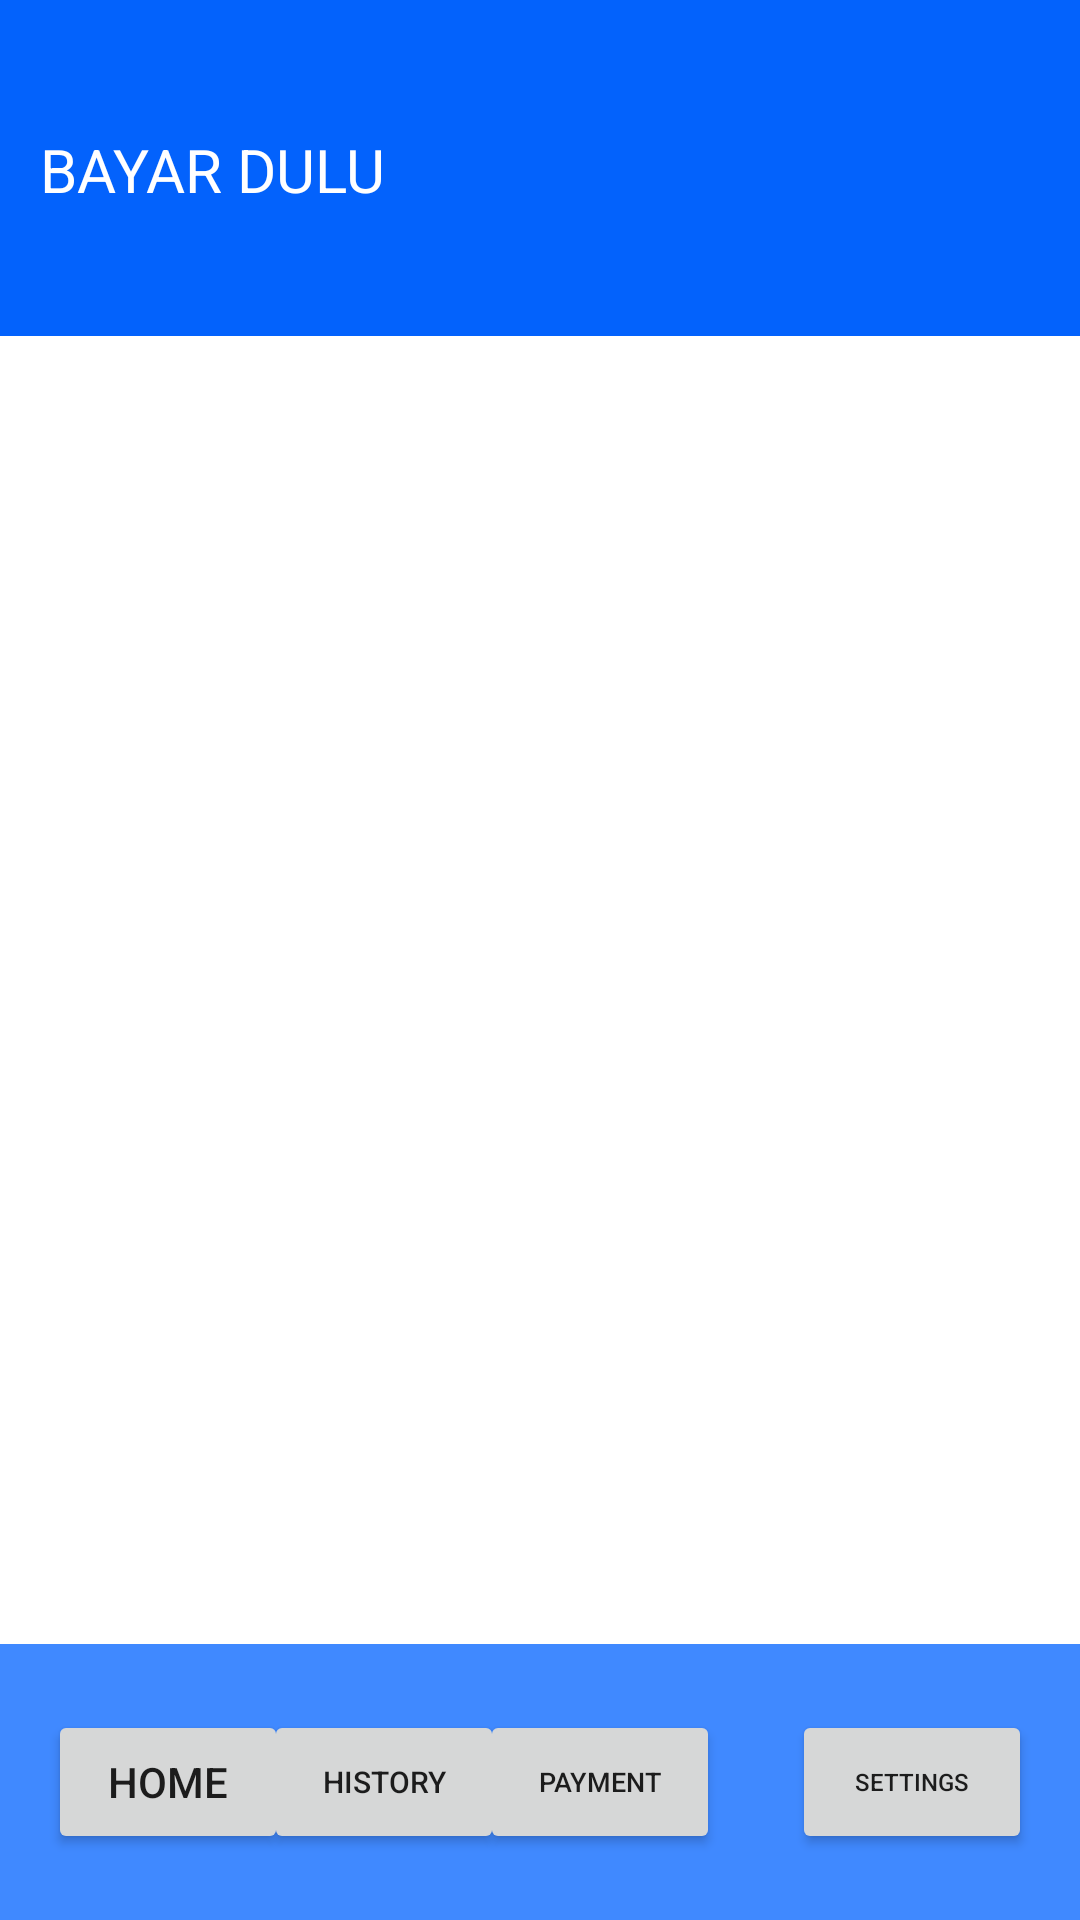

Layout XML and referenced resources for this Android screen:
<!-- AndroidManifest.xml: application theme Theme.ResponsiPraktikum -->
<!-- res/layout/activity_home.xml -->
<?xml version="1.0" encoding="utf-8"?>
<androidx.constraintlayout.widget.ConstraintLayout xmlns:android="http://schemas.android.com/apk/res/android"
    xmlns:app="http://schemas.android.com/apk/res-auto"
    xmlns:tools="http://schemas.android.com/tools"
    android:layout_width="match_parent"
    android:layout_height="match_parent"
    tools:context=".HomeActivity">

    //atas

    <androidx.constraintlayout.widget.ConstraintLayout
        android:id="@+id/constraintLayout2"
        android:layout_width="match_parent"
        android:layout_height="112dp"
        android:background="#0362fc"
        app:layout_constraintEnd_toEndOf="parent"
        app:layout_constraintStart_toStartOf="parent"
        app:layout_constraintTop_toTopOf="parent"
        tools:ignore="MissingConstraints">

        <TextView
            android:id="@+id/textView5"
            android:layout_width="wrap_content"
            android:layout_height="wrap_content"
            android:text="BAYAR DULU"
            android:textColor="@color/white"
            android:textSize="20dp"
            app:layout_constraintBottom_toBottomOf="parent"
            app:layout_constraintEnd_toEndOf="parent"
            app:layout_constraintHorizontal_bias="0.054"
            app:layout_constraintStart_toStartOf="parent"
            app:layout_constraintTop_toTopOf="parent"
            app:layout_constraintVertical_bias="0.505"
            tools:ignore="MissingConstraints" />

        <ImageView
            android:id="@+id/imageView2"
            android:layout_width="91dp"
            android:layout_height="88dp"
            app:layout_constraintBottom_toBottomOf="parent"
            app:layout_constraintEnd_toEndOf="parent"
            app:layout_constraintHorizontal_bias="0.668"
            app:layout_constraintStart_toEndOf="@+id/textView5"
            app:layout_constraintTop_toTopOf="parent"
            app:srcCompat="@drawable/ic_baseline_person_24" />


    </androidx.constraintlayout.widget.ConstraintLayout>


    //tombol bawah

    //isi

    <androidx.constraintlayout.widget.ConstraintLayout
        android:id="@+id/constraintLayout"
        android:layout_width="match_parent"
        android:layout_height="92dp"
        android:background="#4089ff"
        app:layout_constraintBottom_toBottomOf="parent"
        app:layout_constraintEnd_toEndOf="parent"
        app:layout_constraintHorizontal_bias="0.0"
        app:layout_constraintStart_toStartOf="parent"
        tools:ignore="MissingConstraints">

        <Button
            android:id="@+id/home"
            android:layout_width="80dp"
            android:layout_height="wrap_content"
            android:layout_marginStart="16dp"
            android:text="home"
            app:layout_constraintBottom_toBottomOf="parent"
            app:layout_constraintStart_toStartOf="parent"
            app:layout_constraintTop_toTopOf="parent" />

        <Button
            android:id="@+id/payment"
            android:layout_width="80dp"
            android:layout_height="wrap_content"
            android:layout_marginEnd="24dp"
            android:text="payment"
            android:textSize="9dp"
            app:layout_constraintBottom_toBottomOf="parent"
            app:layout_constraintEnd_toStartOf="@+id/setting"
            app:layout_constraintTop_toTopOf="parent" />

        <Button
            android:id="@+id/setting"
            android:layout_width="80dp"
            android:layout_height="wrap_content"
            android:layout_marginEnd="16dp"
            android:text="settings"
            android:textSize="8dp"
            app:layout_constraintBottom_toBottomOf="parent"
            app:layout_constraintEnd_toEndOf="parent"
            app:layout_constraintTop_toTopOf="parent" />

        <Button
            android:id="@+id/history"
            android:layout_width="80dp"
            android:layout_height="wrap_content"
            android:text="history"
            android:textSize="10dp"
            app:layout_constraintBottom_toBottomOf="parent"
            app:layout_constraintEnd_toStartOf="@+id/payment"
            app:layout_constraintStart_toEndOf="@+id/home"
            app:layout_constraintTop_toTopOf="parent" />


    </androidx.constraintlayout.widget.ConstraintLayout>

    <androidx.constraintlayout.widget.ConstraintLayout
        android:id="@+id/fragment"
        android:layout_width="match_parent"
        android:layout_height="534dp"
        app:layout_constraintBottom_toTopOf="@+id/constraintLayout"
        app:layout_constraintEnd_toEndOf="parent"
        app:layout_constraintStart_toStartOf="parent"
        app:layout_constraintTop_toBottomOf="@+id/constraintLayout2"
        tools:ignore="MissingConstraints">


    </androidx.constraintlayout.widget.ConstraintLayout>


</androidx.constraintlayout.widget.ConstraintLayout>
<!-- resources referenced by this layout -->
<resources>
  <style name="Theme.ResponsiPraktikum" parent="Theme.MaterialComponents.DayNight.NoActionBar">
          
          <item name="colorPrimary">@color/purple_500</item>
          <item name="colorPrimaryVariant">@color/purple_700</item>
          <item name="colorOnPrimary">@color/white</item>
          
          <item name="colorSecondary">@color/teal_200</item>
          <item name="colorSecondaryVariant">@color/teal_700</item>
          <item name="colorOnSecondary">@color/black</item>
          
          <item name="android:statusBarColor" tools:targetApi="l">?attr/colorPrimaryVariant</item>
          
      </style>
  <!-- not gathered from this repository: default colours our renderer supplied (Android Studio template values) -->
  <color name="purple_500">#FF6200EE</color>
  <color name="purple_700">#FF3700B3</color>
  <color name="teal_200">#FF03DAC5</color>
  <color name="teal_700">#FF018786</color>
  <color name="black">#FF000000</color>
  <color name="white">#FFFFFFFF</color>
</resources>
